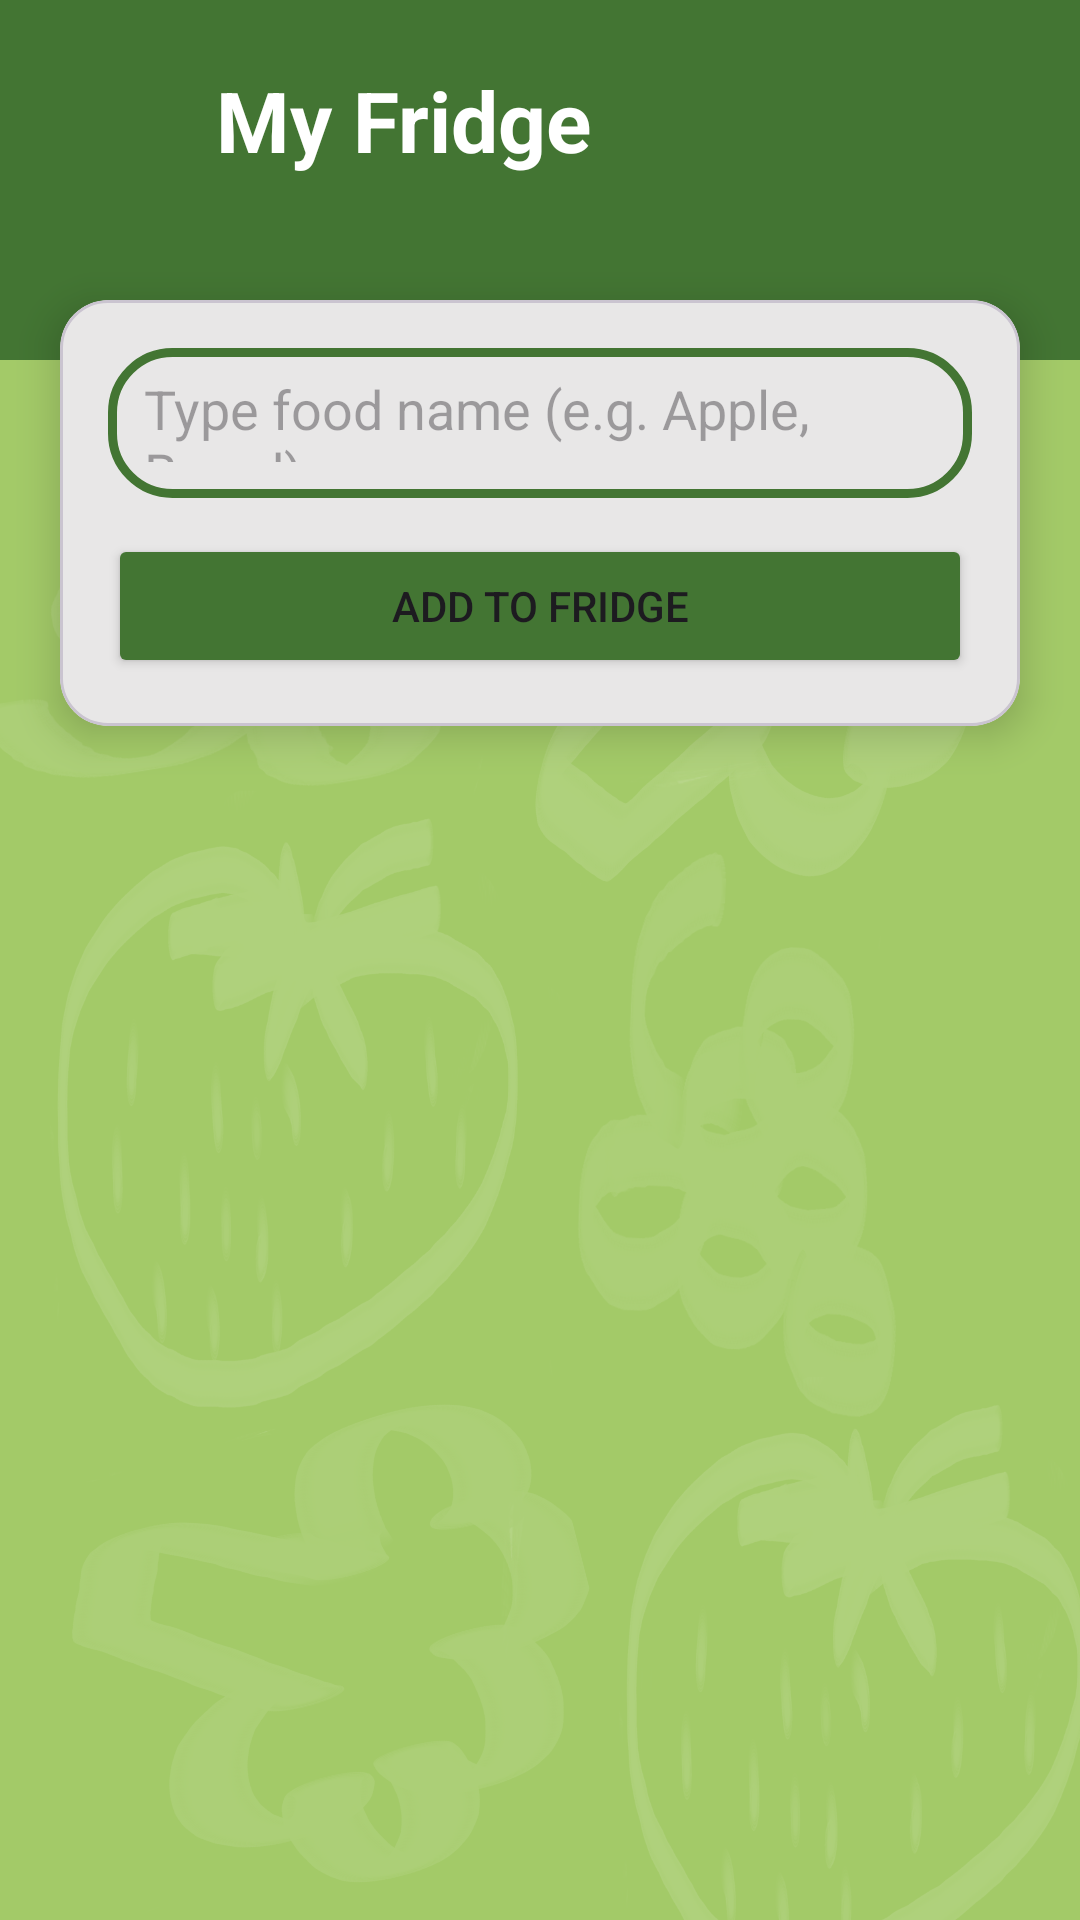

Reconstruct the res/layout file that produces this screen, plus the resources it refers to.
<!-- AndroidManifest.xml: application theme Theme.Project -->
<!-- res/layout/activity_fridge.xml -->
<?xml version="1.0" encoding="utf-8"?>
<androidx.constraintlayout.widget.ConstraintLayout
    xmlns:android="http://schemas.android.com/apk/res/android"
    xmlns:app="http://schemas.android.com/apk/res-auto"
    android:layout_width="match_parent"
    android:layout_height="match_parent"
    android:background="@drawable/fruitbkg">

    
    <View
        android:id="@+id/headerBackground"
        android:layout_width="match_parent"
        android:layout_height="120dp"
        android:background="@color/primary_green"
        app:layout_constraintTop_toTopOf="parent" />

    <ImageButton
        android:id="@+id/backBtn"
        android:layout_width="48dp"
        android:layout_height="48dp"
        android:layout_margin="16dp"
        android:src="@drawable/ic_back"
        android:background="?attr/selectableItemBackgroundBorderless"
        app:tint="@color/white"
        app:layout_constraintTop_toTopOf="parent"
        app:layout_constraintStart_toStartOf="parent" />

    <TextView
        android:layout_width="wrap_content"
        android:layout_height="wrap_content"
        android:text="My Fridge"
        android:textSize="28sp"
        android:textStyle="bold"
        android:textColor="@color/white"
        app:layout_constraintTop_toTopOf="@id/backBtn"
        app:layout_constraintBottom_toBottomOf="@id/backBtn"
        app:layout_constraintStart_toEndOf="@id/backBtn"
        android:layout_marginStart="8dp"/>

    
    <com.google.android.material.card.MaterialCardView
        android:id="@+id/addCard"
        android:layout_width="match_parent"
        android:layout_height="wrap_content"
        android:layout_marginHorizontal="20dp"
        android:layout_marginTop="100dp"
        app:cardCornerRadius="16dp"
        app:cardElevation="8dp"
        app:layout_constraintTop_toTopOf="parent">

        <LinearLayout
            android:layout_width="match_parent"
            android:layout_height="wrap_content"
            android:orientation="vertical"
            android:padding="16dp">

            <AutoCompleteTextView
                android:id="@+id/foodAutoComplete"
                android:layout_width="match_parent"
                android:layout_height="50dp"
                android:hint="Type food name (e.g. Apple, Bread)"
                android:padding="12dp"
                android:background="@drawable/custom_edittext"
                android:completionThreshold="1" />

            <Button
                android:id="@+id/addItemBtn"
                android:layout_width="match_parent"
                android:layout_height="wrap_content"
                android:text="Add to Fridge"
                android:layout_marginTop="12dp"
                android:backgroundTint="@color/primary_green" />
        </LinearLayout>
    </com.google.android.material.card.MaterialCardView>

    
    <ListView
        android:id="@+id/fridgeListView"
        android:layout_width="match_parent"
        android:layout_height="0dp"
        android:layout_marginTop="16dp"
        android:paddingHorizontal="16dp"
        android:clipToPadding="false"
        android:paddingBottom="80dp"
        android:divider="@android:color/transparent"
        android:dividerHeight="8dp"
        app:layout_constraintTop_toBottomOf="@id/addCard"
        app:layout_constraintBottom_toBottomOf="parent" />

</androidx.constraintlayout.widget.ConstraintLayout>
<!-- resources referenced by this layout -->
<resources>
  <color name="primary_green">#437533</color>
  <color name="white">#FFFFFFFF</color>
  <!-- drawable custom_edittext (drawable) -->
  <?xml version="1.0" encoding="utf-8"?>
  <shape xmlns:android="http://schemas.android.com/apk/res/android"
      android:shape = "rectangle">
  
  
      <stroke
          android:width="3dp"
          android:color= "@color/primary_green"/>
      <corners
          android:radius="20dp"
          />
  
  </shape>
  <!-- drawable fruitbkg: png bitmap (drawable, 280933 bytes) -->
  <style name="Theme.Project" parent="Base.Theme.Project" />
  <style name="Base.Theme.Project" parent="Theme.Material3.DayNight.NoActionBar">
          <item name="colorPrimary">@color/primary_green</item>
      </style>
</resources>
